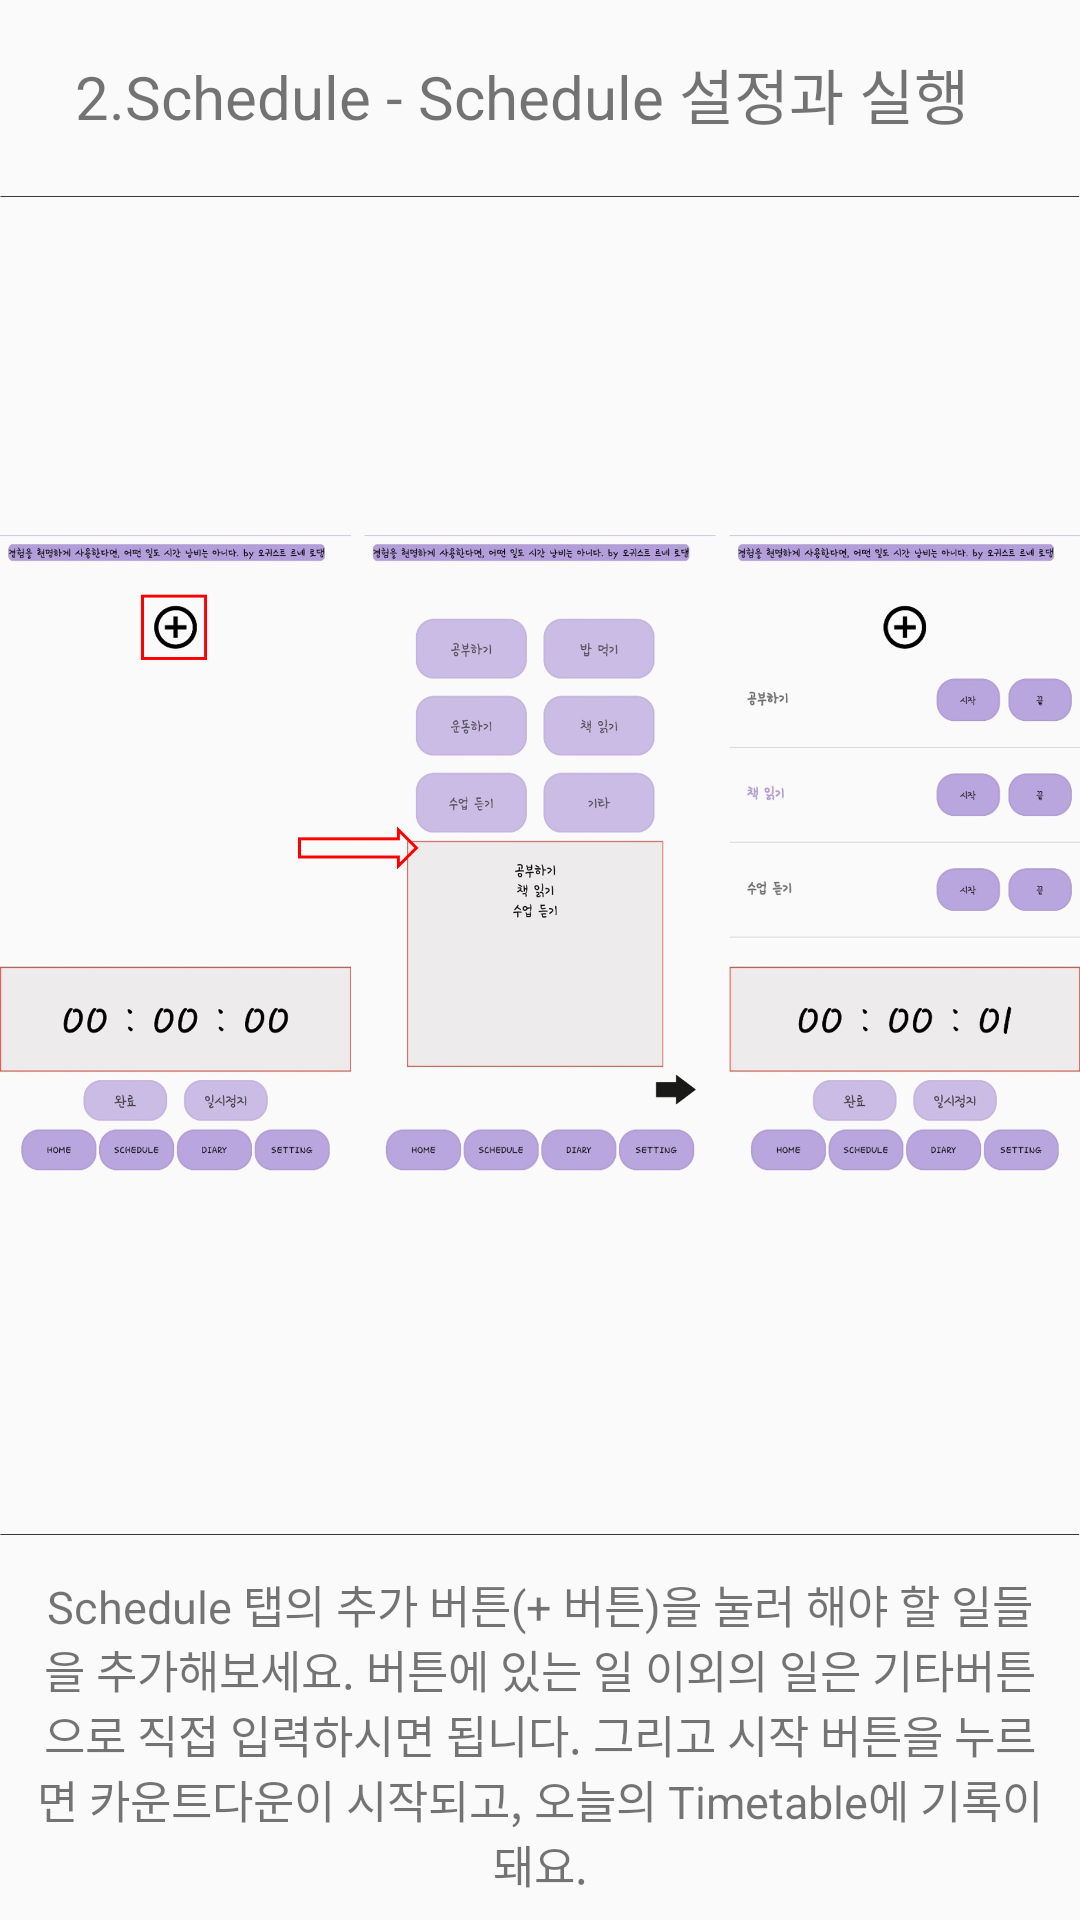

Layout XML and referenced resources for this Android screen:
<!-- AndroidManifest.xml: application theme AppTheme -->
<!-- res/layout/frag2.xml -->
<?xml version="1.0" encoding="utf-8"?>
<LinearLayout xmlns:android="http://schemas.android.com/apk/res/android"
    android:orientation="vertical" android:layout_width="match_parent"
    android:layout_height="match_parent">

    <TextView
        android:layout_width="match_parent"
        android:layout_height="0dp"
        android:layout_weight="1"
        android:gravity="left|center"
        android:text="     2.Schedule - Schedule 설정과 실행"
        android:textSize="20dp"/>

    <ImageView
        android:layout_height="5dp"
        android:layout_width="match_parent"
        android:src="@drawable/line"/>

    <ImageView
        android:layout_width="match_parent"
        android:layout_height="0dp"
        android:layout_weight="7"
        android:src="@drawable/use2"/>

    <ImageView
        android:layout_height="5dp"
        android:layout_width="match_parent"
        android:src="@drawable/line"/>

    <TextView
        android:text="Schedule 탭의 추가 버튼(+ 버튼)을 눌러 해야 할 일들을 추가해보세요. 버튼에 있는 일 이외의 일은 기타버튼으로 직접 입력하시면 됩니다. 그리고 시작 버튼을 누르면 카운트다운이 시작되고, 오늘의 Timetable에 기록이 돼요."
        android:gravity="center|top"
        android:padding="10dp"
        android:textSize="15dp"
        android:layout_width="match_parent"
        android:layout_height="0dp"
        android:layout_weight="2"/>

</LinearLayout>
<!-- resources referenced by this layout -->
<resources>
  <!-- drawable line: png bitmap (drawable-v24, 175 bytes) -->
  <!-- drawable use2: png bitmap (drawable, 697279 bytes) -->
  <style name="AppTheme" parent="Theme.AppCompat.Light.DarkActionBar">
          <item name="windowNoTitle">true</item>
          
          <item name="colorPrimary">@color/colorPrimary</item>
          <item name="colorPrimaryDark">@color/colorPrimaryDark</item>
          <item name="colorAccent">@color/colorAccent</item>
          <item name="android:windowLightStatusBar">false</item>
      </style>
  <color name="colorPrimary">#6200EE</color>
  <color name="colorPrimaryDark">#3700B3</color>
  <color name="colorAccent">#03DAC5</color>
</resources>
